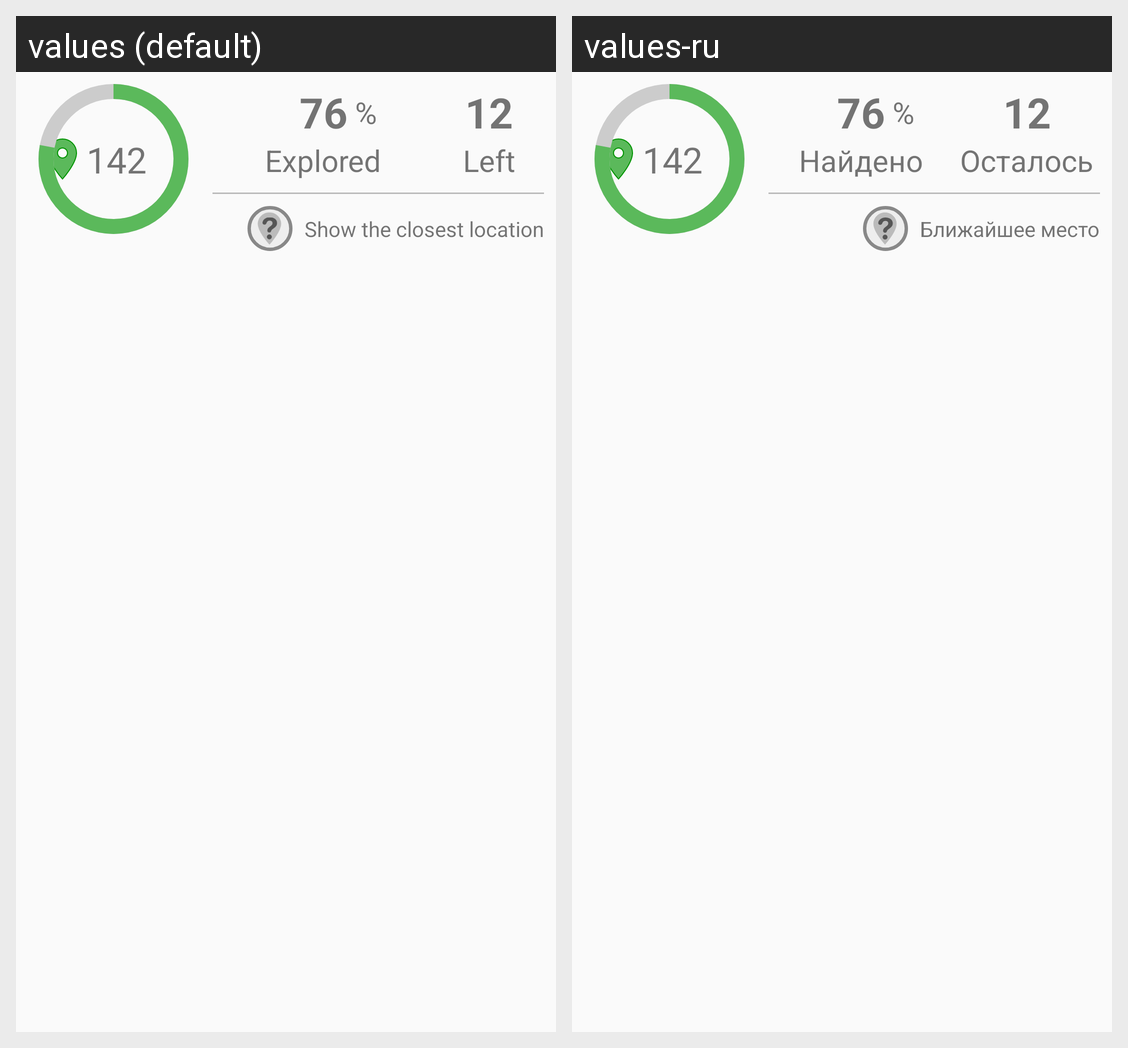

Here is an Android app screen in its default locale and in the app's own translations. Write out the translated-string differences for the strings that appear on this screen.
Android screen res/layout/fragment_route_new_locations.xml rendered under 2 locales, left to right: values (default), values-ru. Device: Nexus 5 (rendered at 1080×1920; each locale shown at half size, 540×960, under a caption strip naming it); theme AppTheme.
Strings drawn on this screen, with the default value and each locale's value (text and hints the layout hard-codes, and strings that could not be matched under every locale, appear in the picture but are not listed):

explored
  values: Explored
  values-ru: Найдено

left
  values: Left
  values-ru: Осталось

show_the_closest_location
  values: Show the closest location
  values-ru: Ближайшее место
